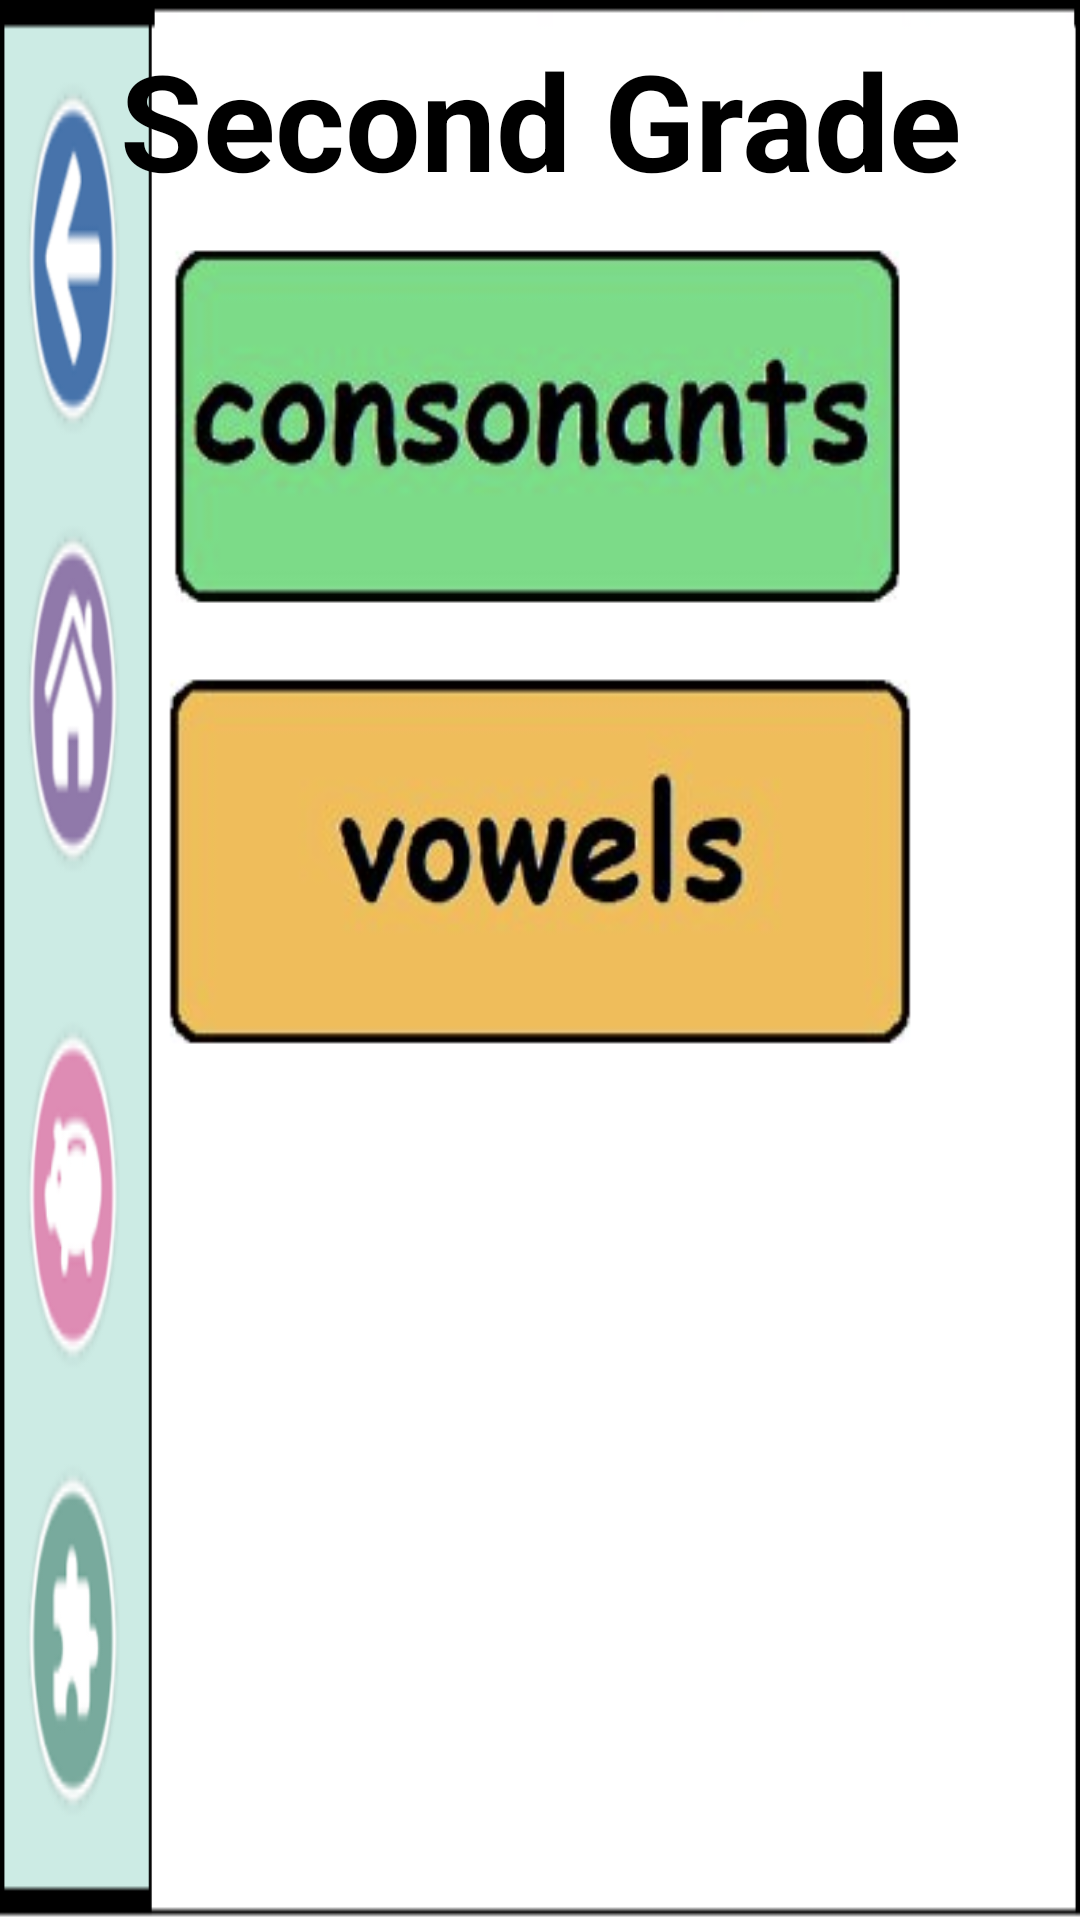

Write the Android layout XML for this screen, with the resource values it uses.
<!-- AndroidManifest.xml: application theme Theme.DemoLogin -->
<!-- res/layout/activity_main.xml -->
<?xml version="1.0" encoding="utf-8"?>
<LinearLayout xmlns:android="http://schemas.android.com/apk/res/android"
    android:orientation="vertical"
    android:layout_width="fill_parent"
    android:layout_height="fill_parent"
    android:gravity="center_horizontal"
    android:background = "@drawable/background2"
    >
    <Space
        android:layout_width="0dp"
        android:layout_height="10dp">
    </Space>
    <TextView
        android:id="@+id/textView2"
        android:layout_centerInParent="true"
        android:layout_centerHorizontal="true"
        android:layout_centerVertical="true"
        android:gravity="center_vertical|center_horizontal"
        android:layout_width="500dp"
        android:layout_height="wrap_content"
        android:text="Second Grade"
        android:textSize="0.30in"
        android:textStyle="bold"
        android:textColor="@color/black"/>
    <Space
        android:layout_width="0dp"
        android:layout_height="10dp">
    </Space>

    <ImageButton
        android:id="@+id/buttonStart"
        android:background="#90ee90"
        android:layout_width="250dp"
        android:layout_height="125dp"
        android:layout_centerInParent="true"
        android:scaleType="fitXY"
        android:src="@drawable/cons"
        android:onClick="loadCons"
        />

    <Space
        android:layout_width="0dp"
        android:layout_height="20dp">
    </Space>

    <ImageButton
        android:id="@+id/buttonStop"
        android:layout_width="250dp"
        android:background="#f7bc44"
        android:layout_height="125dp"
        android:scaleType="fitXY"
        android:src="@drawable/vows"
        android:layout_centerInParent="true"
        android:onClick="loadVows"

        />


</LinearLayout>
<!-- resources referenced by this layout -->
<resources>
  <!-- drawable background2: png bitmap (drawable, 35642 bytes) -->
  <!-- drawable cons: png bitmap (drawable, 42754 bytes) -->
  <!-- drawable vows: png bitmap (drawable, 31395 bytes) -->
  <style name="Theme.DemoLogin" parent="Theme.MaterialComponents.DayNight.NoActionBar">
          
          <item name="colorPrimary">@color/purple_500</item>
          <item name="colorPrimaryVariant">@color/purple_700</item>
          <item name="colorOnPrimary">@color/white</item>
          
          <item name="colorSecondary">@color/teal_200</item>
          <item name="colorSecondaryVariant">@color/teal_700</item>
          <item name="colorOnSecondary">@color/black</item>
          
          <item name="android:statusBarColor" tools:targetApi="l">?attr/colorPrimaryVariant</item>
          
      </style>
  <!-- not gathered from this repository: default colours our renderer supplied (Android Studio template values) -->
  <color name="purple_500">#FF6200EE</color>
  <color name="purple_700">#FF3700B3</color>
  <color name="teal_200">#FF03DAC5</color>
  <color name="teal_700">#FF018786</color>
  <color name="black">#FF000000</color>
  <color name="white">#FFFFFFFF</color>
</resources>
